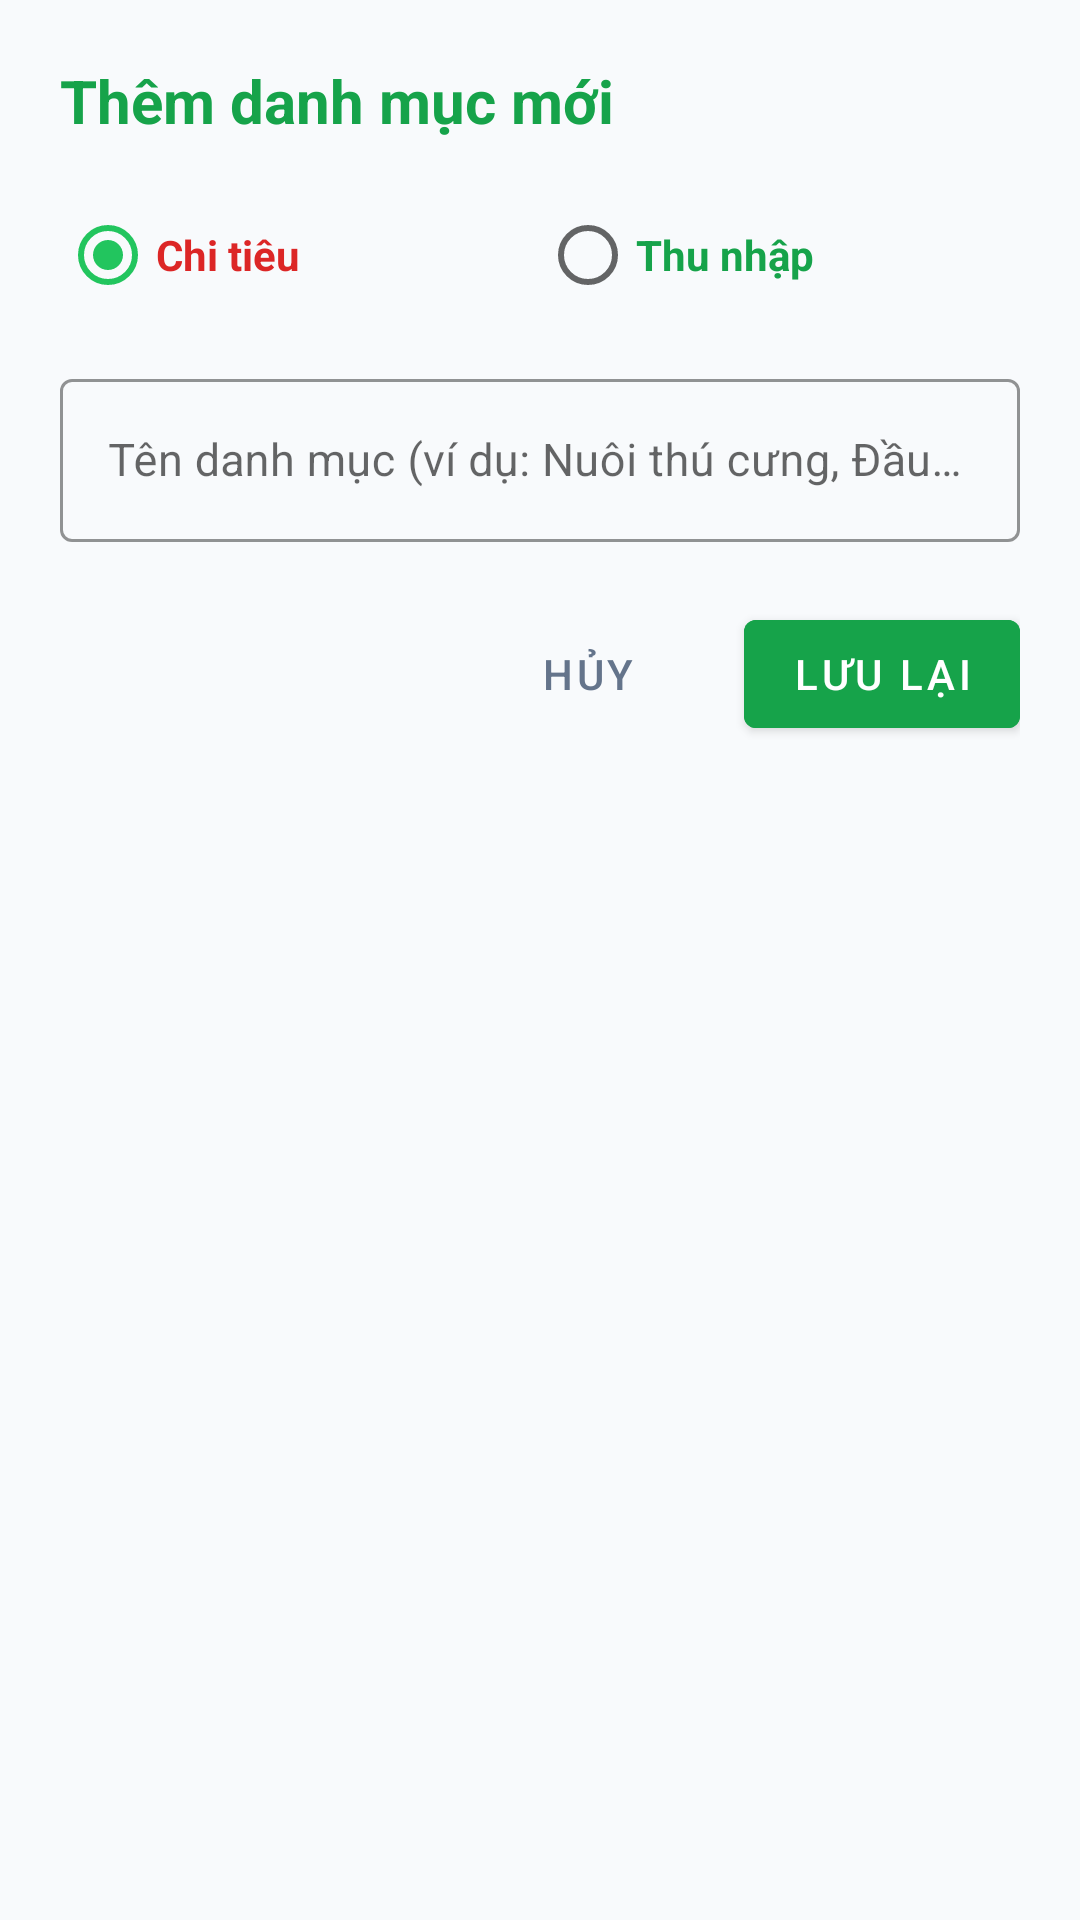

Android layout source for this screen:
<!-- AndroidManifest.xml: application theme Theme.QuanLyChiTieu -->
<!-- res/layout/dialog_add_category.xml -->
<?xml version="1.0" encoding="utf-8"?>
<LinearLayout xmlns:android="http://schemas.android.com/apk/res/android"
    xmlns:app="http://schemas.android.com/apk/res-auto"
    android:layout_width="match_parent"
    android:layout_height="wrap_content"
    android:background="@drawable/bg_rounded_card"
    android:orientation="vertical"
    android:padding="20dp">

    <TextView
        android:layout_width="match_parent"
        android:layout_height="wrap_content"
        android:text="Thêm danh mục mới"
        android:textColor="@color/primary"
        android:textSize="20sp"
        android:textStyle="bold" />

    <RadioGroup
        android:id="@+id/rg_new_cat_type"
        android:layout_width="match_parent"
        android:layout_height="wrap_content"
        android:layout_marginTop="14dp"
        android:orientation="horizontal">

        <RadioButton
            android:id="@+id/rb_cat_expense"
            android:layout_width="0dp"
            android:layout_height="wrap_content"
            android:layout_weight="1"
            android:checked="true"
            android:text="@string/type_expense"
            android:textColor="@color/expense_red"
            android:textSize="14sp"
            android:textStyle="bold" />

        <RadioButton
            android:id="@+id/rb_cat_income"
            android:layout_width="0dp"
            android:layout_height="wrap_content"
            android:layout_weight="1"
            android:text="@string/type_income"
            android:textColor="@color/income_green"
            android:textSize="14sp"
            android:textStyle="bold" />
    </RadioGroup>

    <com.google.android.material.textfield.TextInputLayout
        style="@style/Widget.MaterialComponents.TextInputLayout.OutlinedBox"
        android:layout_width="match_parent"
        android:layout_height="wrap_content"
        android:layout_marginTop="12dp"
        android:hint="Tên danh mục (ví dụ: Nuôi thú cưng, Đầu tư...)"
        app:boxStrokeColor="@color/primary"
        app:hintTextColor="@color/primary">

        <com.google.android.material.textfield.TextInputEditText
            android:id="@+id/et_new_cat_name"
            android:layout_width="match_parent"
            android:layout_height="wrap_content"
            android:inputType="textCapSentences"
            android:textColor="@color/text_primary"
            android:textSize="15sp" />
    </com.google.android.material.textfield.TextInputLayout>

    <LinearLayout
        android:layout_width="match_parent"
        android:layout_height="wrap_content"
        android:layout_marginTop="20dp"
        android:gravity="end"
        android:orientation="horizontal">

        <com.google.android.material.button.MaterialButton
            android:id="@+id/btn_cancel_new_cat"
            style="@style/Widget.MaterialComponents.Button.TextButton"
            android:layout_width="wrap_content"
            android:layout_height="wrap_content"
            android:text="@string/btn_cancel"
            android:textColor="@color/text_secondary" />

        <com.google.android.material.button.MaterialButton
            android:id="@+id/btn_save_new_cat"
            android:layout_width="wrap_content"
            android:layout_height="wrap_content"
            android:layout_marginStart="8dp"
            android:backgroundTint="@color/primary"
            android:text="@string/btn_save"
            android:textColor="@color/text_white" />
    </LinearLayout>

</LinearLayout>
<!-- resources referenced by this layout -->
<resources>
  <color name="expense_red">#DC2626</color>
  <color name="income_green">#16A34A</color>
  <color name="primary">#16A34A</color>
  <color name="text_primary">#0F172A</color>
  <color name="text_secondary">#64748B</color>
  <color name="text_white">#FFFFFF</color>
  <string name="btn_cancel">Hủy</string>
  <string name="btn_save">Lưu lại</string>
  <string name="type_expense">Chi tiêu</string>
  <string name="type_income">Thu nhập</string>
  <style name="Theme.QuanLyChiTieu" parent="Theme.MaterialComponents.Light.NoActionBar">
          
          <item name="colorPrimary">@color/primary</item>
          <item name="colorPrimaryVariant">@color/primary_dark</item>
          <item name="colorOnPrimary">@color/text_white</item>
  
          
          <item name="colorSecondary">@color/primary_variant</item>
          <item name="colorSecondaryVariant">@color/primary_dark</item>
          <item name="colorOnSecondary">@color/text_white</item>
  
          
          <item name="android:statusBarColor">@color/surface_white</item>
          <item name="android:windowLightStatusBar">true</item>
  
          
          <item name="android:windowBackground">@color/bg_light</item>
  
          
          <item name="chipStyle">@style/CustomChipStyle</item>
      </style>
  <color name="primary_dark">#15803D</color>
  <color name="primary_variant">#22C55E</color>
  <color name="surface_white">#FFFFFF</color>
  <color name="bg_light">#F8FAFC</color>
  <style name="CustomChipStyle" parent="Widget.MaterialComponents.Chip.Choice">
          <item name="chipBackgroundColor">@color/chip_background_selector</item>
          <item name="android:textColor">@color/chip_text_selector</item>
          <item name="chipCornerRadius">16dp</item>
          <item name="chipStrokeWidth">1dp</item>
          <item name="chipStrokeColor">#E2E8F0</item>
          <item name="checkedIconVisible">false</item>
          <item name="rippleColor">#3016A34A</item>
      </style>
</resources>
